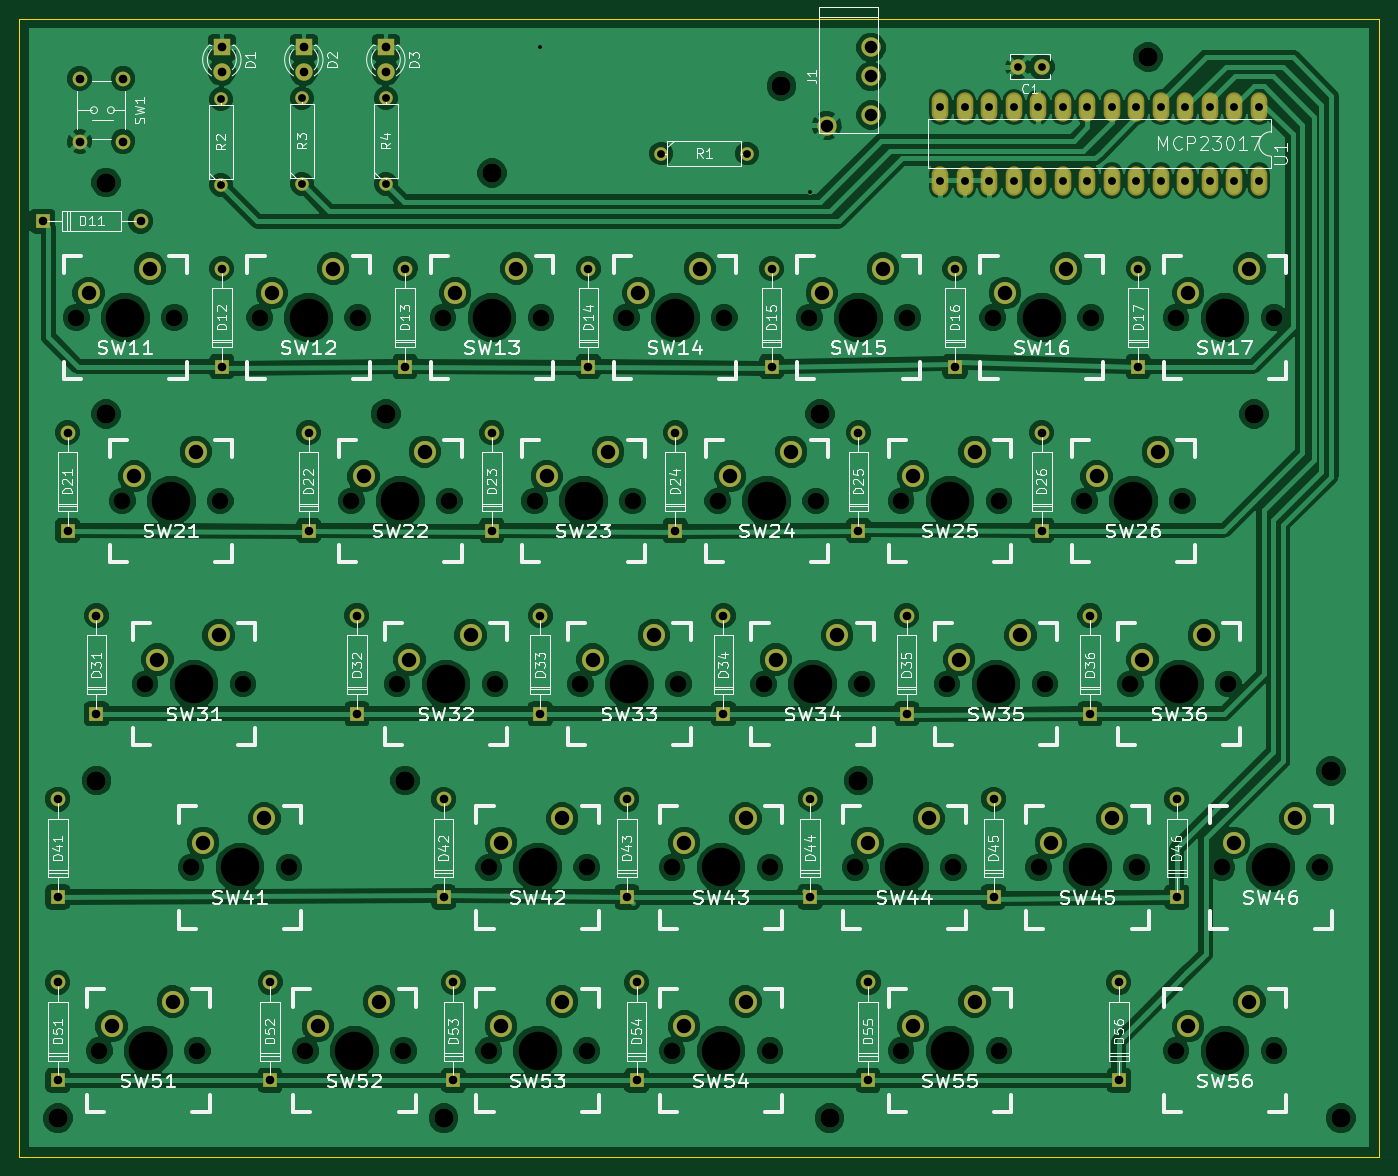
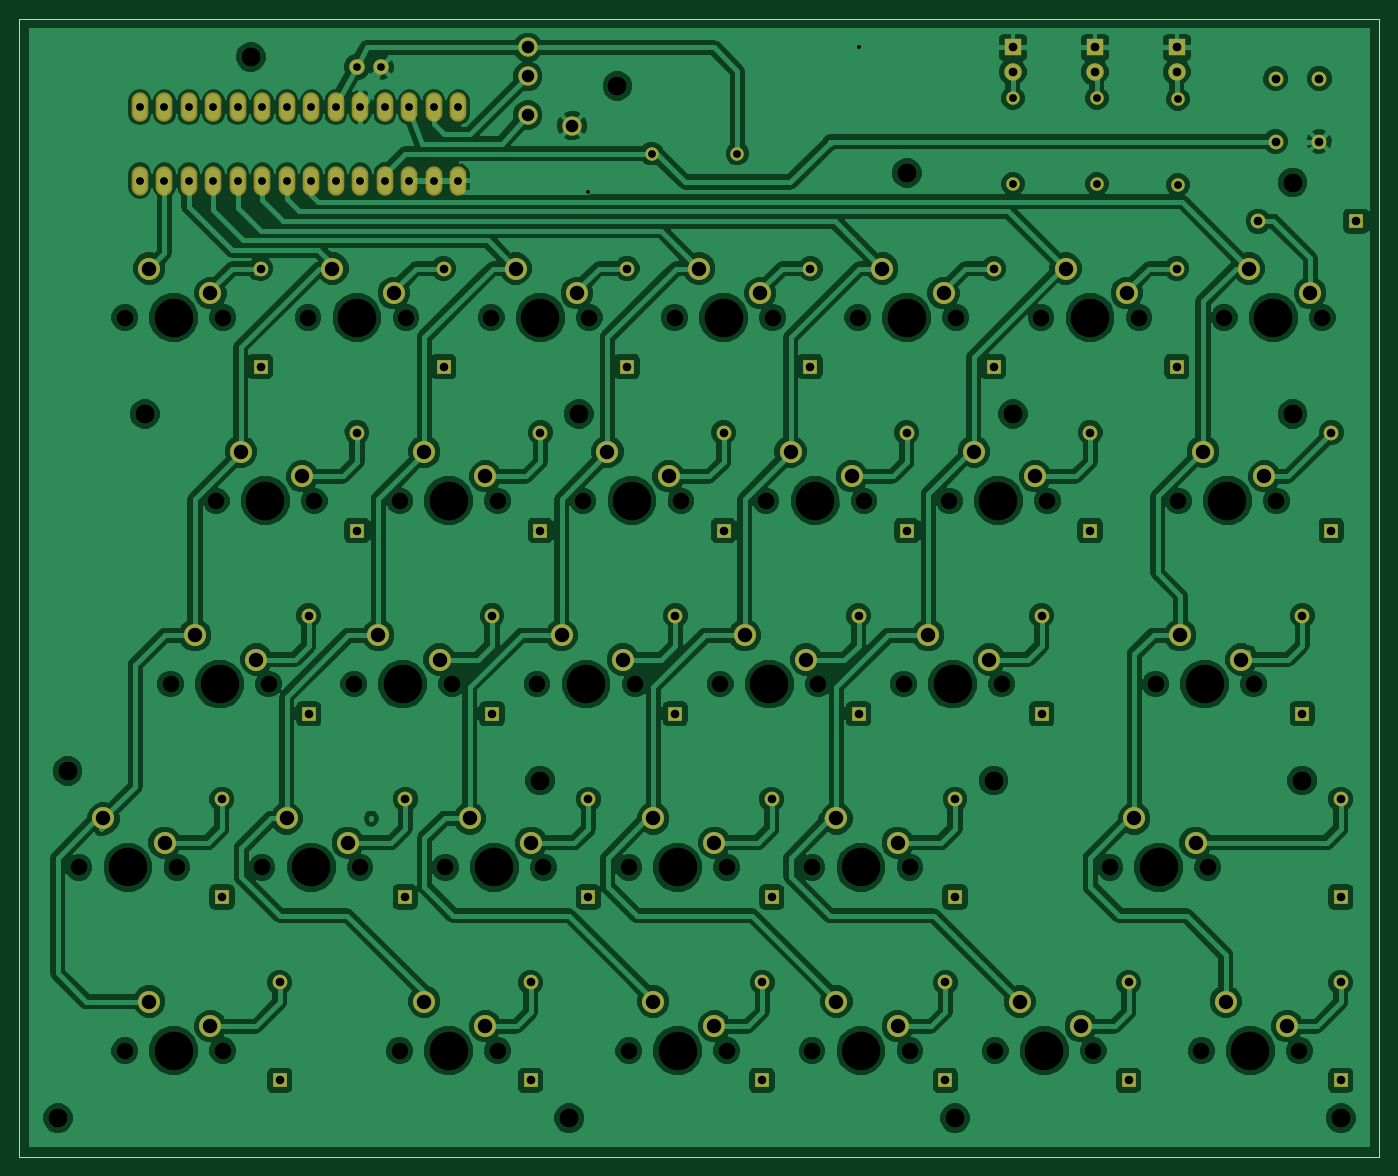
Circuit board: 9 layer files. Board 141.0 x 118.0 mm.
- bottom_copper: hhskb-B.Cu.gbr (298804 bytes)
- bottom_mask: hhskb-B.Mask.gbr (5213 bytes)
- bottom_silk: hhskb-B.SilkS.gbr (267 bytes)
- outline: hhskb-Edge.Cuts.gbr (565 bytes)
- top_copper: hhskb-F.Cu.gbr (271980 bytes)
- top_mask: hhskb-F.Mask.gbr (5213 bytes)
- top_silk: hhskb-F.SilkS.gbr (108234 bytes)
- drill: hhskb-NPTH.drl (1353 bytes)
- drill: hhskb.drl (2889 bytes)

=== bottom_copper: hhskb-B.Cu.gbr (298804 bytes, source omitted) ===
=== bottom_mask: hhskb-B.Mask.gbr ===
G04 #@! TF.FileFunction,Soldermask,Bot*
%FSLAX46Y46*%
G04 Gerber Fmt 4.6, Leading zero omitted, Abs format (unit mm)*
G04 Created by KiCad (PCBNEW 4.0.1-stable) date 2017/02/02 22:45:04*
%MOMM*%
G01*
G04 APERTURE LIST*
%ADD10C,0.100000*%
%ADD11R,1.524000X1.524000*%
%ADD12C,1.524000*%
%ADD13C,2.000000*%
%ADD14C,1.397000*%
%ADD15C,2.286000*%
%ADD16O,1.720800X3.041600*%
%ADD17C,1.600000*%
%ADD18R,1.800000X1.800000*%
%ADD19C,1.800000*%
G04 APERTURE END LIST*
D10*
D11*
X31420000Y-50000000D03*
D12*
X41580000Y-50000000D03*
D11*
X50000000Y-65080000D03*
D12*
X50000000Y-54920000D03*
D11*
X69000000Y-65080000D03*
D12*
X69000000Y-54920000D03*
D11*
X88000000Y-65080000D03*
D12*
X88000000Y-54920000D03*
D11*
X107000000Y-65080000D03*
D12*
X107000000Y-54920000D03*
D11*
X126000000Y-65080000D03*
D12*
X126000000Y-54920000D03*
D11*
X145000000Y-65080000D03*
D12*
X145000000Y-54920000D03*
D11*
X34000000Y-82080000D03*
D12*
X34000000Y-71920000D03*
D11*
X59000000Y-82080000D03*
D12*
X59000000Y-71920000D03*
D11*
X78000000Y-82080000D03*
D12*
X78000000Y-71920000D03*
D11*
X97000000Y-82080000D03*
D12*
X97000000Y-71920000D03*
D11*
X116000000Y-82080000D03*
D12*
X116000000Y-71920000D03*
D11*
X135000000Y-82080000D03*
D12*
X135000000Y-71920000D03*
D11*
X37000000Y-101080000D03*
D12*
X37000000Y-90920000D03*
D11*
X64000000Y-101080000D03*
D12*
X64000000Y-90920000D03*
D11*
X83000000Y-101080000D03*
D12*
X83000000Y-90920000D03*
D11*
X102000000Y-101080000D03*
D12*
X102000000Y-90920000D03*
D11*
X121000000Y-101080000D03*
D12*
X121000000Y-90920000D03*
D11*
X140000000Y-101080000D03*
D12*
X140000000Y-90920000D03*
D11*
X33000000Y-120080000D03*
D12*
X33000000Y-109920000D03*
D11*
X73000000Y-120080000D03*
D12*
X73000000Y-109920000D03*
D11*
X92000000Y-120080000D03*
D12*
X92000000Y-109920000D03*
D11*
X111000000Y-120080000D03*
D12*
X111000000Y-109920000D03*
D11*
X130000000Y-120080000D03*
D12*
X130000000Y-109920000D03*
D11*
X149000000Y-120080000D03*
D12*
X149000000Y-109920000D03*
D11*
X33000000Y-139080000D03*
D12*
X33000000Y-128920000D03*
D11*
X55000000Y-139080000D03*
D12*
X55000000Y-128920000D03*
D11*
X74000000Y-139080000D03*
D12*
X74000000Y-128920000D03*
D11*
X93000000Y-139080000D03*
D12*
X93000000Y-128920000D03*
D11*
X117000000Y-139080000D03*
D12*
X117000000Y-128920000D03*
D11*
X143000000Y-139080000D03*
D12*
X143000000Y-128920000D03*
D13*
X117300000Y-32000000D03*
X117300000Y-35000000D03*
X112700000Y-40100000D03*
X117300000Y-39000000D03*
D14*
X95555000Y-43000000D03*
X104445000Y-43000000D03*
X49900000Y-46245000D03*
X49900000Y-37355000D03*
X58300000Y-46145000D03*
X58300000Y-37255000D03*
X67000000Y-46145000D03*
X67000000Y-37255000D03*
D15*
X42540000Y-54920000D03*
X36190000Y-57460000D03*
X61540000Y-54920000D03*
X55190000Y-57460000D03*
X80540000Y-54920000D03*
X74190000Y-57460000D03*
X99540000Y-54920000D03*
X93190000Y-57460000D03*
X118540000Y-54920000D03*
X112190000Y-57460000D03*
X137540000Y-54920000D03*
X131190000Y-57460000D03*
X156540000Y-54920000D03*
X150190000Y-57460000D03*
X47290000Y-73920000D03*
X40940000Y-76460000D03*
X71040000Y-73920000D03*
X64690000Y-76460000D03*
X90040000Y-73920000D03*
X83690000Y-76460000D03*
X109040000Y-73920000D03*
X102690000Y-76460000D03*
X128040000Y-73920000D03*
X121690000Y-76460000D03*
X147040000Y-73920000D03*
X140690000Y-76460000D03*
X49665000Y-92920000D03*
X43315000Y-95460000D03*
X75790000Y-92920000D03*
X69440000Y-95460000D03*
X94790000Y-92920000D03*
X88440000Y-95460000D03*
X113790000Y-92920000D03*
X107440000Y-95460000D03*
X132790000Y-92920000D03*
X126440000Y-95460000D03*
X151790000Y-92920000D03*
X145440000Y-95460000D03*
X54415000Y-111920000D03*
X48065000Y-114460000D03*
X85290000Y-111920000D03*
X78940000Y-114460000D03*
X104290000Y-111920000D03*
X97940000Y-114460000D03*
X123290000Y-111920000D03*
X116940000Y-114460000D03*
X142290000Y-111920000D03*
X135940000Y-114460000D03*
X161290000Y-111920000D03*
X154940000Y-114460000D03*
X66290000Y-130920000D03*
X59940000Y-133460000D03*
X85290000Y-130920000D03*
X78940000Y-133460000D03*
D16*
X157510000Y-38190000D03*
X154970000Y-38190000D03*
X152430000Y-38190000D03*
X149890000Y-38190000D03*
X147350000Y-38190000D03*
X144810000Y-38190000D03*
X142270000Y-38190000D03*
X139730000Y-38190000D03*
X137190000Y-38190000D03*
X134650000Y-38190000D03*
X132110000Y-38190000D03*
X129570000Y-38190000D03*
X127030000Y-38190000D03*
X124490000Y-38190000D03*
X124490000Y-45810000D03*
X127030000Y-45810000D03*
X129570000Y-45810000D03*
X132110000Y-45810000D03*
X134650000Y-45810000D03*
X137190000Y-45810000D03*
X139730000Y-45810000D03*
X142270000Y-45810000D03*
X144810000Y-45810000D03*
X147350000Y-45810000D03*
X149890000Y-45810000D03*
X152430000Y-45810000D03*
X154970000Y-45810000D03*
X157510000Y-45810000D03*
D17*
X135000000Y-34000000D03*
X132500000Y-34000000D03*
D18*
X50000000Y-32000000D03*
D19*
X50000000Y-34540000D03*
D18*
X58500000Y-32000000D03*
D19*
X58500000Y-34540000D03*
D18*
X67000000Y-32000000D03*
D19*
X67000000Y-34540000D03*
D12*
X39750000Y-41750000D03*
X35250000Y-41750000D03*
X35250000Y-35250000D03*
X39750000Y-35250000D03*
D15*
X44915000Y-130920000D03*
X38565000Y-133460000D03*
X104290000Y-130920000D03*
X97940000Y-133460000D03*
X128040000Y-130920000D03*
X121690000Y-133460000D03*
X156540000Y-130920000D03*
X150190000Y-133460000D03*
M02*

=== bottom_silk: hhskb-B.SilkS.gbr ===
G04 #@! TF.FileFunction,Legend,Bot*
%FSLAX46Y46*%
G04 Gerber Fmt 4.6, Leading zero omitted, Abs format (unit mm)*
G04 Created by KiCad (PCBNEW 4.0.1-stable) date 2017/02/02 22:45:04*
%MOMM*%
G01*
G04 APERTURE LIST*
%ADD10C,0.100000*%
G04 APERTURE END LIST*
D10*
M02*

=== outline: hhskb-Edge.Cuts.gbr ===
G04 #@! TF.FileFunction,Profile,NP*
%FSLAX46Y46*%
G04 Gerber Fmt 4.6, Leading zero omitted, Abs format (unit mm)*
G04 Created by KiCad (PCBNEW 4.0.1-stable) date 2017/02/02 22:45:04*
%MOMM*%
G01*
G04 APERTURE LIST*
%ADD10C,0.100000*%
G04 APERTURE END LIST*
D10*
X29000000Y-30000000D02*
X29000000Y-29000000D01*
X170000000Y-30000000D02*
X170000000Y-29000000D01*
X29000000Y-147000000D02*
X170000000Y-147000000D01*
X29000000Y-30000000D02*
X29000000Y-147000000D01*
X170000000Y-29000000D02*
X29000000Y-29000000D01*
X170000000Y-147000000D02*
X170000000Y-30000000D01*
M02*

=== top_copper: hhskb-F.Cu.gbr (271980 bytes, source omitted) ===
=== top_mask: hhskb-F.Mask.gbr ===
G04 #@! TF.FileFunction,Soldermask,Top*
%FSLAX46Y46*%
G04 Gerber Fmt 4.6, Leading zero omitted, Abs format (unit mm)*
G04 Created by KiCad (PCBNEW 4.0.1-stable) date 2017/02/02 22:45:04*
%MOMM*%
G01*
G04 APERTURE LIST*
%ADD10C,0.100000*%
%ADD11R,1.524000X1.524000*%
%ADD12C,1.524000*%
%ADD13C,2.000000*%
%ADD14C,1.397000*%
%ADD15C,2.286000*%
%ADD16O,1.720800X3.041600*%
%ADD17C,1.600000*%
%ADD18R,1.800000X1.800000*%
%ADD19C,1.800000*%
G04 APERTURE END LIST*
D10*
D11*
X31420000Y-50000000D03*
D12*
X41580000Y-50000000D03*
D11*
X50000000Y-65080000D03*
D12*
X50000000Y-54920000D03*
D11*
X69000000Y-65080000D03*
D12*
X69000000Y-54920000D03*
D11*
X88000000Y-65080000D03*
D12*
X88000000Y-54920000D03*
D11*
X107000000Y-65080000D03*
D12*
X107000000Y-54920000D03*
D11*
X126000000Y-65080000D03*
D12*
X126000000Y-54920000D03*
D11*
X145000000Y-65080000D03*
D12*
X145000000Y-54920000D03*
D11*
X34000000Y-82080000D03*
D12*
X34000000Y-71920000D03*
D11*
X59000000Y-82080000D03*
D12*
X59000000Y-71920000D03*
D11*
X78000000Y-82080000D03*
D12*
X78000000Y-71920000D03*
D11*
X97000000Y-82080000D03*
D12*
X97000000Y-71920000D03*
D11*
X116000000Y-82080000D03*
D12*
X116000000Y-71920000D03*
D11*
X135000000Y-82080000D03*
D12*
X135000000Y-71920000D03*
D11*
X37000000Y-101080000D03*
D12*
X37000000Y-90920000D03*
D11*
X64000000Y-101080000D03*
D12*
X64000000Y-90920000D03*
D11*
X83000000Y-101080000D03*
D12*
X83000000Y-90920000D03*
D11*
X102000000Y-101080000D03*
D12*
X102000000Y-90920000D03*
D11*
X121000000Y-101080000D03*
D12*
X121000000Y-90920000D03*
D11*
X140000000Y-101080000D03*
D12*
X140000000Y-90920000D03*
D11*
X33000000Y-120080000D03*
D12*
X33000000Y-109920000D03*
D11*
X73000000Y-120080000D03*
D12*
X73000000Y-109920000D03*
D11*
X92000000Y-120080000D03*
D12*
X92000000Y-109920000D03*
D11*
X111000000Y-120080000D03*
D12*
X111000000Y-109920000D03*
D11*
X130000000Y-120080000D03*
D12*
X130000000Y-109920000D03*
D11*
X149000000Y-120080000D03*
D12*
X149000000Y-109920000D03*
D11*
X33000000Y-139080000D03*
D12*
X33000000Y-128920000D03*
D11*
X55000000Y-139080000D03*
D12*
X55000000Y-128920000D03*
D11*
X74000000Y-139080000D03*
D12*
X74000000Y-128920000D03*
D11*
X93000000Y-139080000D03*
D12*
X93000000Y-128920000D03*
D11*
X117000000Y-139080000D03*
D12*
X117000000Y-128920000D03*
D11*
X143000000Y-139080000D03*
D12*
X143000000Y-128920000D03*
D13*
X117300000Y-32000000D03*
X117300000Y-35000000D03*
X112700000Y-40100000D03*
X117300000Y-39000000D03*
D14*
X95555000Y-43000000D03*
X104445000Y-43000000D03*
X49900000Y-46245000D03*
X49900000Y-37355000D03*
X58300000Y-46145000D03*
X58300000Y-37255000D03*
X67000000Y-46145000D03*
X67000000Y-37255000D03*
D15*
X42540000Y-54920000D03*
X36190000Y-57460000D03*
X61540000Y-54920000D03*
X55190000Y-57460000D03*
X80540000Y-54920000D03*
X74190000Y-57460000D03*
X99540000Y-54920000D03*
X93190000Y-57460000D03*
X118540000Y-54920000D03*
X112190000Y-57460000D03*
X137540000Y-54920000D03*
X131190000Y-57460000D03*
X156540000Y-54920000D03*
X150190000Y-57460000D03*
X47290000Y-73920000D03*
X40940000Y-76460000D03*
X71040000Y-73920000D03*
X64690000Y-76460000D03*
X90040000Y-73920000D03*
X83690000Y-76460000D03*
X109040000Y-73920000D03*
X102690000Y-76460000D03*
X128040000Y-73920000D03*
X121690000Y-76460000D03*
X147040000Y-73920000D03*
X140690000Y-76460000D03*
X49665000Y-92920000D03*
X43315000Y-95460000D03*
X75790000Y-92920000D03*
X69440000Y-95460000D03*
X94790000Y-92920000D03*
X88440000Y-95460000D03*
X113790000Y-92920000D03*
X107440000Y-95460000D03*
X132790000Y-92920000D03*
X126440000Y-95460000D03*
X151790000Y-92920000D03*
X145440000Y-95460000D03*
X54415000Y-111920000D03*
X48065000Y-114460000D03*
X85290000Y-111920000D03*
X78940000Y-114460000D03*
X104290000Y-111920000D03*
X97940000Y-114460000D03*
X123290000Y-111920000D03*
X116940000Y-114460000D03*
X142290000Y-111920000D03*
X135940000Y-114460000D03*
X161290000Y-111920000D03*
X154940000Y-114460000D03*
X66290000Y-130920000D03*
X59940000Y-133460000D03*
X85290000Y-130920000D03*
X78940000Y-133460000D03*
D16*
X157510000Y-38190000D03*
X154970000Y-38190000D03*
X152430000Y-38190000D03*
X149890000Y-38190000D03*
X147350000Y-38190000D03*
X144810000Y-38190000D03*
X142270000Y-38190000D03*
X139730000Y-38190000D03*
X137190000Y-38190000D03*
X134650000Y-38190000D03*
X132110000Y-38190000D03*
X129570000Y-38190000D03*
X127030000Y-38190000D03*
X124490000Y-38190000D03*
X124490000Y-45810000D03*
X127030000Y-45810000D03*
X129570000Y-45810000D03*
X132110000Y-45810000D03*
X134650000Y-45810000D03*
X137190000Y-45810000D03*
X139730000Y-45810000D03*
X142270000Y-45810000D03*
X144810000Y-45810000D03*
X147350000Y-45810000D03*
X149890000Y-45810000D03*
X152430000Y-45810000D03*
X154970000Y-45810000D03*
X157510000Y-45810000D03*
D17*
X135000000Y-34000000D03*
X132500000Y-34000000D03*
D18*
X50000000Y-32000000D03*
D19*
X50000000Y-34540000D03*
D18*
X58500000Y-32000000D03*
D19*
X58500000Y-34540000D03*
D18*
X67000000Y-32000000D03*
D19*
X67000000Y-34540000D03*
D12*
X39750000Y-41750000D03*
X35250000Y-41750000D03*
X35250000Y-35250000D03*
X39750000Y-35250000D03*
D15*
X44915000Y-130920000D03*
X38565000Y-133460000D03*
X104290000Y-130920000D03*
X97940000Y-133460000D03*
X128040000Y-130920000D03*
X121690000Y-133460000D03*
X156540000Y-130920000D03*
X150190000Y-133460000D03*
M02*

=== top_silk: hhskb-F.SilkS.gbr (108234 bytes, source omitted) ===
=== drill: hhskb-NPTH.drl ===
M48
;DRILL file {KiCad 4.0.1-stable} date 2017/02/02 22:45:09
;FORMAT={-:-/ absolute / metric / decimal}
FMAT,2
METRIC,TZ
T1C1.702
T2C3.988
%
G90
G05
M71
T1
X34.92Y-60.
X37.295Y-136.
X39.67Y-79.
X42.045Y-98.
X45.08Y-60.
X46.795Y-117.
X47.455Y-136.
X49.83Y-79.
X52.205Y-98.
X53.92Y-60.
X56.955Y-117.
X58.67Y-136.
X63.42Y-79.
X64.08Y-60.
X68.17Y-98.
X68.83Y-136.
X72.92Y-60.
X73.58Y-79.
X77.67Y-117.
X77.67Y-136.
X78.33Y-98.
X82.42Y-79.
X83.08Y-60.
X87.17Y-98.
X87.83Y-117.
X87.83Y-136.
X91.92Y-60.
X92.58Y-79.
X96.67Y-117.
X96.67Y-136.
X97.33Y-98.
X101.42Y-79.
X102.08Y-60.
X106.17Y-98.
X106.83Y-117.
X106.83Y-136.
X110.92Y-60.
X111.58Y-79.
X115.67Y-117.
X116.33Y-98.
X120.42Y-79.
X120.42Y-136.
X121.08Y-60.
X125.17Y-98.
X125.83Y-117.
X129.92Y-60.
X130.58Y-79.
X130.58Y-136.
X134.67Y-117.
X135.33Y-98.
X139.42Y-79.
X140.08Y-60.
X144.17Y-98.
X144.83Y-117.
X148.92Y-60.
X148.92Y-136.
X149.58Y-79.
X153.67Y-117.
X154.33Y-98.
X159.08Y-60.
X159.08Y-136.
X163.83Y-117.
T2
X40.Y-60.
X42.375Y-136.
X44.75Y-79.
X47.125Y-98.
X51.875Y-117.
X59.Y-60.
X63.75Y-136.
X68.5Y-79.
X73.25Y-98.
X78.Y-60.
X82.75Y-117.
X82.75Y-136.
X87.5Y-79.
X92.25Y-98.
X97.Y-60.
X101.75Y-117.
X101.75Y-136.
X106.5Y-79.
X111.25Y-98.
X116.Y-60.
X120.75Y-117.
X125.5Y-79.
X125.5Y-136.
X130.25Y-98.
X135.Y-60.
X139.75Y-117.
X144.5Y-79.
X149.25Y-98.
X154.Y-60.
X154.Y-136.
X158.75Y-117.
T0
M30

=== drill: hhskb.drl ===
M48
;DRILL file {KiCad 4.0.1-stable} date 2017/02/02 22:45:09
;FORMAT={-:-/ absolute / metric / decimal}
FMAT,2
METRIC,TZ
T1C0.400
T2C0.800
T3C0.813
T4C0.889
T5C0.900
T6C1.300
T7C1.499
T8C2.000
%
G90
G05
M71
T1
X83.Y-32.
X111.Y-47.
T2
X132.5Y-34.
X135.Y-34.
T3
X49.9Y-37.355
X49.9Y-46.245
X58.3Y-37.255
X58.3Y-46.145
X67.Y-37.255
X67.Y-46.145
X95.555Y-43.
X104.445Y-43.
X124.49Y-38.19
X124.49Y-45.81
X127.03Y-38.19
X127.03Y-45.81
X129.57Y-38.19
X129.57Y-45.81
X132.11Y-38.19
X132.11Y-45.81
X134.65Y-38.19
X134.65Y-45.81
X137.19Y-38.19
X137.19Y-45.81
X139.73Y-38.19
X139.73Y-45.81
X142.27Y-38.19
X142.27Y-45.81
X144.81Y-38.19
X144.81Y-45.81
X147.35Y-38.19
X147.35Y-45.81
X149.89Y-38.19
X149.89Y-45.81
X152.43Y-38.19
X152.43Y-45.81
X154.97Y-38.19
X154.97Y-45.81
X157.51Y-38.19
X157.51Y-45.81
T4
X31.42Y-50.
X33.Y-109.92
X33.Y-120.08
X33.Y-128.92
X33.Y-139.08
X34.Y-71.92
X34.Y-82.08
X37.Y-90.92
X37.Y-101.08
X41.58Y-50.
X50.Y-54.92
X50.Y-65.08
X55.Y-128.92
X55.Y-139.08
X59.Y-71.92
X59.Y-82.08
X64.Y-90.92
X64.Y-101.08
X69.Y-54.92
X69.Y-65.08
X73.Y-109.92
X73.Y-120.08
X74.Y-128.92
X74.Y-139.08
X78.Y-71.92
X78.Y-82.08
X83.Y-90.92
X83.Y-101.08
X88.Y-54.92
X88.Y-65.08
X92.Y-109.92
X92.Y-120.08
X93.Y-128.92
X93.Y-139.08
X97.Y-71.92
X97.Y-82.08
X102.Y-90.92
X102.Y-101.08
X107.Y-54.92
X107.Y-65.08
X111.Y-109.92
X111.Y-120.08
X116.Y-71.92
X116.Y-82.08
X117.Y-128.92
X117.Y-139.08
X121.Y-90.92
X121.Y-101.08
X126.Y-54.92
X126.Y-65.08
X130.Y-109.92
X130.Y-120.08
X135.Y-71.92
X135.Y-82.08
X140.Y-90.92
X140.Y-101.08
X143.Y-128.92
X143.Y-139.08
X145.Y-54.92
X145.Y-65.08
X149.Y-109.92
X149.Y-120.08
T5
X35.25Y-35.25
X35.25Y-41.75
X39.75Y-35.25
X39.75Y-41.75
X50.Y-32.
X50.Y-34.54
X58.5Y-32.
X58.5Y-34.54
X67.Y-32.
X67.Y-34.54
T6
X112.7Y-40.1
X117.3Y-32.
X117.3Y-35.
X117.3Y-39.
T7
X36.19Y-57.46
X38.565Y-133.46
X40.94Y-76.46
X42.54Y-54.92
X43.315Y-95.46
X44.915Y-130.92
X47.29Y-73.92
X48.065Y-114.46
X49.665Y-92.92
X54.415Y-111.92
X55.19Y-57.46
X59.94Y-133.46
X61.54Y-54.92
X64.69Y-76.46
X66.29Y-130.92
X69.44Y-95.46
X71.04Y-73.92
X74.19Y-57.46
X75.79Y-92.92
X78.94Y-114.46
X78.94Y-133.46
X80.54Y-54.92
X83.69Y-76.46
X85.29Y-111.92
X85.29Y-130.92
X88.44Y-95.46
X90.04Y-73.92
X93.19Y-57.46
X94.79Y-92.92
X97.94Y-114.46
X97.94Y-133.46
X99.54Y-54.92
X102.69Y-76.46
X104.29Y-111.92
X104.29Y-130.92
X107.44Y-95.46
X109.04Y-73.92
X112.19Y-57.46
X113.79Y-92.92
X116.94Y-114.46
X118.54Y-54.92
X121.69Y-76.46
X121.69Y-133.46
X123.29Y-111.92
X126.44Y-95.46
X128.04Y-73.92
X128.04Y-130.92
X131.19Y-57.46
X132.79Y-92.92
X135.94Y-114.46
X137.54Y-54.92
X140.69Y-76.46
X142.29Y-111.92
X145.44Y-95.46
X147.04Y-73.92
X150.19Y-57.46
X150.19Y-133.46
X151.79Y-92.92
X154.94Y-114.46
X156.54Y-54.92
X156.54Y-130.92
X161.29Y-111.92
T8
X33.Y-143.
X37.Y-108.
X38.Y-46.
X38.Y-70.
X67.Y-70.
X69.Y-108.
X73.Y-143.
X78.Y-45.
X108.Y-36.
X112.Y-70.
X113.Y-143.
X116.Y-108.
X146.Y-33.
X157.Y-70.
X165.Y-107.
X166.Y-143.
T0
M30
